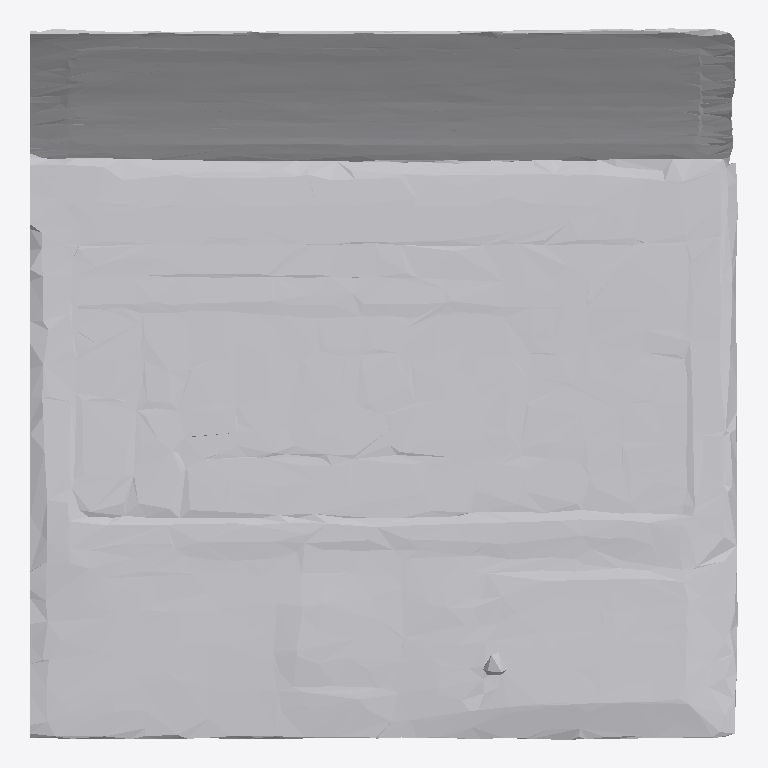
Plan cut of the same IFC building model at storey 'Ground Floor' (level 0.00 m, cut at 1.40 m), seen from above with north up, elements coloured by IFC class: 1 other element (light grey). No cut surface shows.
Extent 1.0 m × 1.0 m × 0.7 m (x, y, z). Storeys (1): Ground Floor at 0.00 m. Elements (1): 1 IfcFurniture.

HEADER;
FILE_DESCRIPTION(('ViewDefinition [CoordinationView]'),'2;1');
FILE_NAME('','2026-07-12T07:43:25',(''),(''),'IfcOpenShell 0.8.0','IfcOpenShell 0.8.0','');
FILE_SCHEMA(('IFC4'));
ENDSEC;
DATA;
#17=IFCPROJECT('1fxG$ZrvX0URmnicoKWRvV',#5,'Office Project',$,$,$,$,(#15),#10);
#20=IFCSITE('2UxyC$jbj87APdfhvcGfJg',#5,'Site',$,$,#19,$,$,.ELEMENT.,$,$,$,$,$);
#22=IFCBUILDING('0PFO1mo1L7rwkyQpLyZmhG',#5,'Building',$,$,#21,$,$,.ELEMENT.,$,$,$);
#24=IFCBUILDINGSTOREY('3CcX22e2fFcvTGi9jmqIKk',#5,'Ground Floor',$,$,#23,$,$,.ELEMENT.,0.0);
#35=IFCFURNITURE('273R3N5SD3lBLarRBPQpR1',#5,'list04_laptop',$,$,#34,#31,$,$);
ENDSEC;
